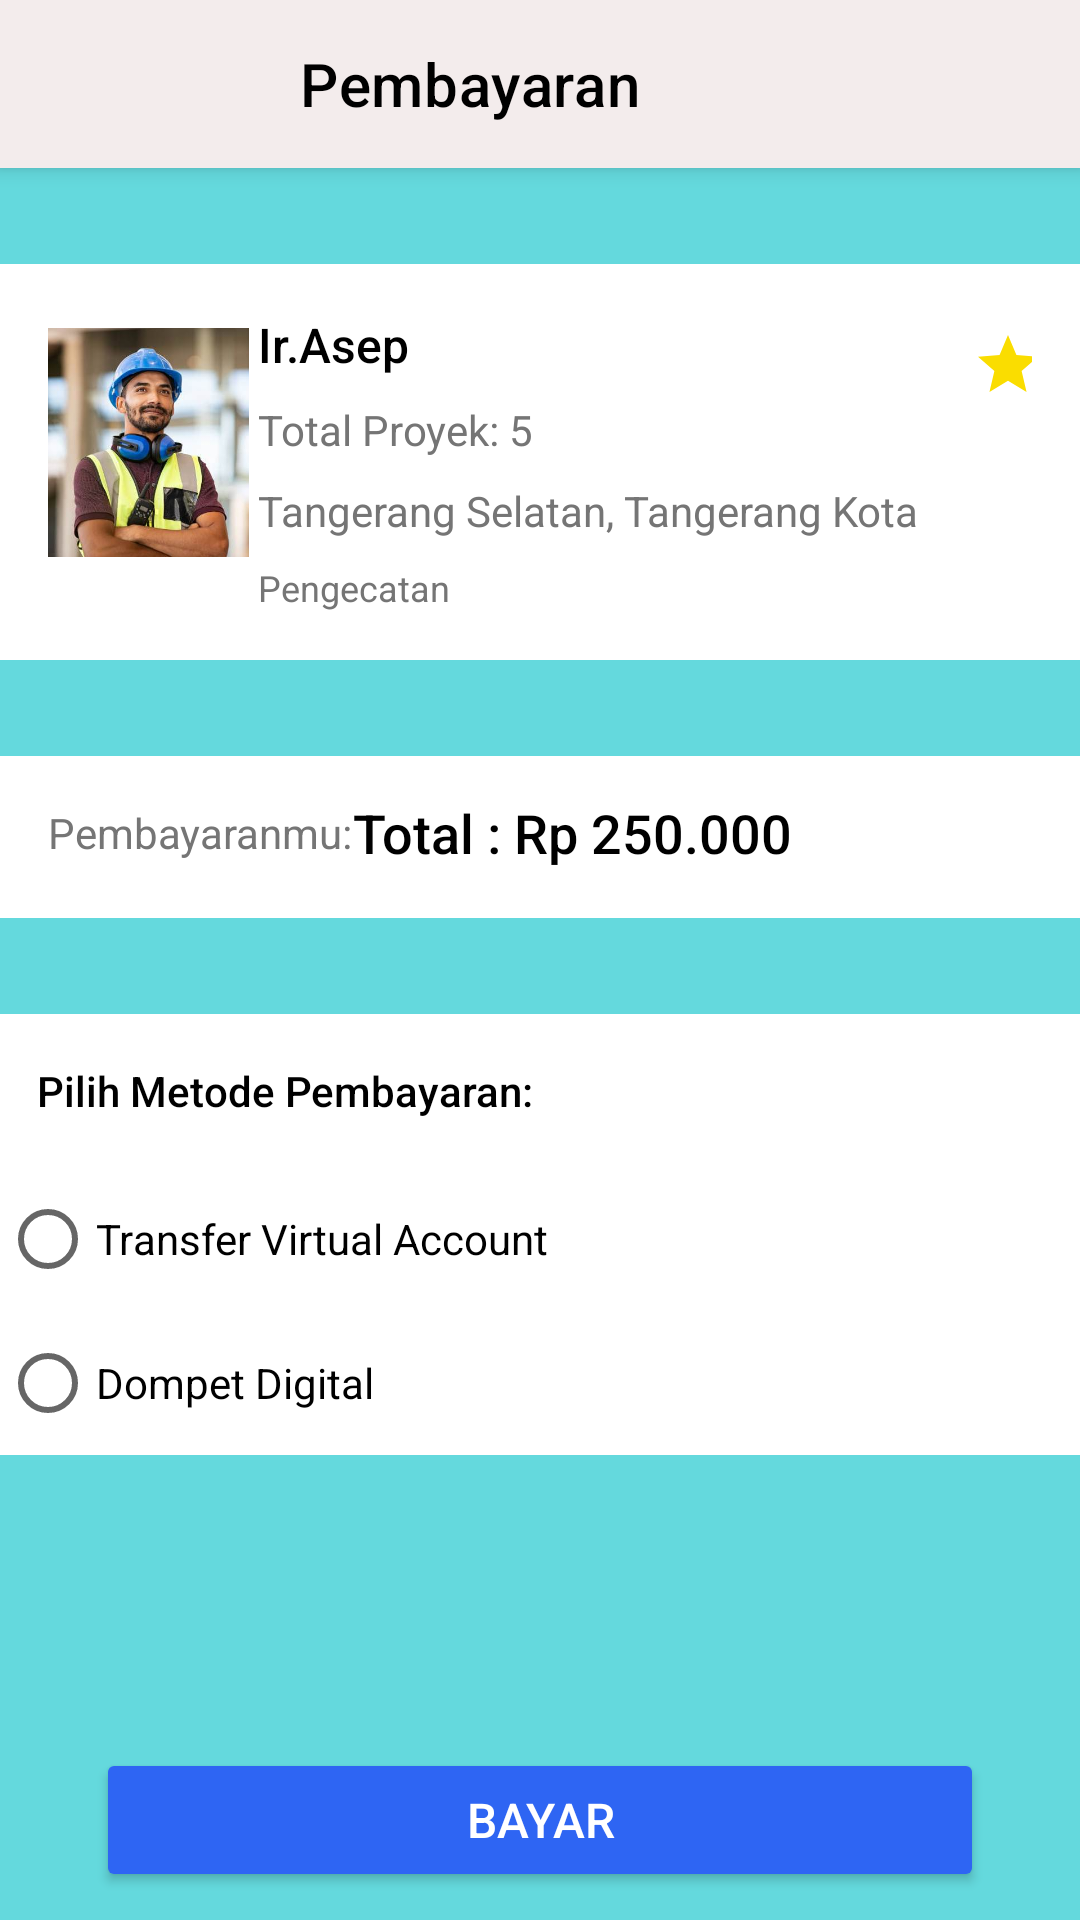

Layout XML and referenced resources for this Android screen:
<!-- AndroidManifest.xml: application theme Theme.Mandoor -->
<!-- res/layout/activity_pembayaran.xml -->
<androidx.constraintlayout.widget.ConstraintLayout xmlns:android="http://schemas.android.com/apk/res/android"
    xmlns:tools="http://schemas.android.com/tools"
    android:layout_width="match_parent"
    android:layout_height="match_parent"
    xmlns:app="http://schemas.android.com/apk/res-auto"
    android:background="@color/primary_background">

    
    <androidx.appcompat.widget.Toolbar
        android:id="@+id/toolbarpembayaran"
        android:layout_width="match_parent"
        android:layout_height="?attr/actionBarSize"
        android:background="@color/light_gray"
        android:elevation="4dp"
        app:layout_constraintEnd_toEndOf="parent"
        app:layout_constraintStart_toStartOf="parent"
        app:layout_constraintTop_toTopOf="parent"
        app:navigationIcon="@drawable/back"
        app:title="@string/pembayaran"
        app:titleMarginStart="100dp"
        app:titleTextColor="@android:color/black" />

    

    <androidx.constraintlayout.widget.ConstraintLayout
        android:id="@+id/cl_profile_card"
        android:layout_width="0dp"
        android:layout_height="wrap_content"
        android:layout_marginTop="32dp"
        android:background="@drawable/card_background"
        android:padding="16dp"
        app:layout_constraintEnd_toEndOf="parent"
        app:layout_constraintHorizontal_bias="0.0"
        app:layout_constraintStart_toStartOf="parent"
        app:layout_constraintTop_toBottomOf="@+id/toolbarpembayaran">

        <ImageView
            android:id="@+id/iv_profile_picture"
            android:layout_width="67dp"
            android:layout_height="87dp"
            android:contentDescription="Profile Picture"
            android:src="@drawable/image_mandor"
            app:layout_constraintStart_toStartOf="parent"
            app:layout_constraintTop_toTopOf="parent" />

        <TextView
            android:id="@+id/tv_name"
            android:layout_width="230dp"
            android:layout_height="wrap_content"
            android:fontFamily="sans-serif-medium"
            android:text="@string/mandorname"
            android:textColor="#000000"
            android:textSize="16sp"
            app:layout_constraintEnd_toEndOf="parent"
            app:layout_constraintHorizontal_bias="0.096"
            app:layout_constraintStart_toEndOf="@id/iv_profile_picture"
            app:layout_constraintTop_toTopOf="@id/iv_profile_picture" />

        <TextView
            android:id="@+id/tv_total_projects"
            android:layout_width="0dp"
            android:layout_height="wrap_content"
            android:layout_marginTop="8dp"
            android:text="Total Proyek: 5"
            android:textColor="#757575"
            android:textSize="14sp"
            app:layout_constraintEnd_toEndOf="@id/tv_name"
            app:layout_constraintStart_toStartOf="@id/tv_name"
            app:layout_constraintTop_toBottomOf="@id/tv_name" />

        <TextView
            android:id="@+id/tv_location"
            android:layout_width="0dp"
            android:layout_height="wrap_content"
            android:layout_marginTop="8dp"
            android:text="@string/jangkauan"
            android:textColor="#757575"
            android:textSize="14sp"
            app:layout_constraintEnd_toEndOf="@id/tv_total_projects"
            app:layout_constraintStart_toStartOf="@id/tv_total_projects"
            app:layout_constraintTop_toBottomOf="@id/tv_total_projects" />

        <TextView
            android:id="@+id/tv_description"
            android:layout_width="0dp"
            android:layout_height="wrap_content"
            android:layout_marginTop="8dp"
            android:text="@string/layanan_recommend"
            android:textColor="#757575"
            android:textSize="12sp"
            app:layout_constraintEnd_toEndOf="@id/tv_location"
            app:layout_constraintStart_toStartOf="@id/tv_location"
            app:layout_constraintTop_toBottomOf="@id/tv_location" />

        <ImageView
            android:id="@+id/bintang"
            android:layout_width="wrap_content"
            android:layout_height="wrap_content"
            android:layout_marginStart="8dp"
            android:src="@drawable/star"
            app:layout_constraintBottom_toTopOf="@+id/tv_total_projects"
            app:layout_constraintStart_toEndOf="@+id/tv_name"
            app:layout_constraintTop_toTopOf="@+id/tv_name"
            app:layout_constraintVertical_bias="1.0" />

        <TextView
            android:id="@+id/tv_rating"
            android:layout_width="wrap_content"
            android:layout_height="wrap_content"
            android:text="@string/rating"
            android:textColor="@color/black"
            android:textSize="14sp"
            app:layout_constraintBottom_toBottomOf="@+id/bintang"
            app:layout_constraintEnd_toEndOf="parent"
            app:layout_constraintHorizontal_bias="0.0"
            app:layout_constraintStart_toEndOf="@+id/bintang"
            app:layout_constraintTop_toTopOf="@id/bintang"
            app:layout_constraintVertical_bias="0.4" />
    </androidx.constraintlayout.widget.ConstraintLayout>

    <androidx.constraintlayout.widget.ConstraintLayout
        android:id="@+id/lin_pembayaranmu"
        android:layout_width="match_parent"
        android:layout_height="54dp"
        android:layout_marginTop="32dp"
        android:background="@drawable/card_background"
        app:layout_constraintEnd_toEndOf="parent"
        app:layout_constraintStart_toStartOf="parent"
        app:layout_constraintTop_toBottomOf="@+id/cl_profile_card">

        <TextView
            android:id="@+id/tv_payment_label"
            android:layout_width="wrap_content"
            android:layout_height="wrap_content"
            android:layout_marginStart="16dp"
            android:layout_marginTop="16dp"
            android:text="@string/pembayaranmu"
            android:textColor="#757575"
            android:textSize="14sp"
            app:layout_constraintStart_toStartOf="parent"
            app:layout_constraintTop_toTopOf="parent" />

        <TextView
            android:id="@+id/tv_payment_amount"
            android:layout_width="wrap_content"
            android:layout_height="wrap_content"
            android:fontFamily="sans-serif-medium"
            android:text="@string/hargaTotal"
            android:textColor="#000000"
            android:textSize="18sp"
            app:layout_constraintBottom_toBottomOf="@+id/tv_payment_label"
            app:layout_constraintStart_toEndOf="@+id/tv_payment_label"
            app:layout_constraintTop_toTopOf="@+id/tv_payment_label" />

    </androidx.constraintlayout.widget.ConstraintLayout>

    <androidx.constraintlayout.widget.ConstraintLayout
        android:id="@+id/cl_method_pembayaran"
        android:layout_width="match_parent"
        android:layout_height="wrap_content"
        android:layout_marginTop="32dp"
        android:background="@drawable/card_background"
        app:layout_constraintEnd_toEndOf="parent"
        app:layout_constraintStart_toStartOf="parent"
        app:layout_constraintTop_toBottomOf="@+id/lin_pembayaranmu">

        <TextView
            android:id="@+id/tv_payment_methods"
            android:layout_width="wrap_content"
            android:layout_height="wrap_content"
            android:layout_marginTop="16dp"
            android:fontFamily="sans-serif-medium"
            android:text="@string/methodbayar"
            android:textColor="#000000"
            android:textSize="14sp"
            app:layout_constraintEnd_toEndOf="parent"
            app:layout_constraintHorizontal_bias="0.064"
            app:layout_constraintStart_toStartOf="parent"
            app:layout_constraintTop_toTopOf="parent" />

        <RadioGroup
            android:id="@+id/rg_payment_methods"
            android:layout_width="0dp"
            android:layout_height="wrap_content"
            android:layout_marginTop="16dp"
            android:orientation="vertical"
            app:layout_constraintEnd_toEndOf="parent"
            app:layout_constraintStart_toStartOf="parent"
            app:layout_constraintTop_toBottomOf="@id/tv_payment_methods">

            <RadioButton
                android:id="@+id/rb_virtual_account"
                android:layout_width="match_parent"
                android:layout_height="wrap_content"
                android:text="@string/viaaccount"
                android:textColor="#000000"
                android:textSize="14sp" />

            <RadioButton
                android:id="@+id/rb_digital_wallet"
                android:layout_width="match_parent"
                android:layout_height="wrap_content"
                android:text="@string/viacash"
                android:textColor="#000000"
                android:textSize="14sp" />
        </RadioGroup>

    </androidx.constraintlayout.widget.ConstraintLayout>

    
    <Button
        android:id="@+id/btn_pay"
        android:layout_width="0dp"
        android:layout_height="wrap_content"
        android:layout_marginStart="32dp"
        android:layout_marginTop="152dp"
        android:layout_marginEnd="32dp"
        android:layout_marginBottom="64dp"
        android:backgroundTint="@color/blue"
        android:fontFamily="sans-serif-medium"
        android:text="Bayar"
        android:textColor="#FFFFFF"
        android:textSize="16sp"
        app:layout_constraintBottom_toBottomOf="parent"
        app:layout_constraintEnd_toEndOf="parent"
        app:layout_constraintHorizontal_bias="1.0"
        app:layout_constraintStart_toStartOf="parent"
        app:layout_constraintTop_toBottomOf="@+id/cl_method_pembayaran" />
</androidx.constraintlayout.widget.ConstraintLayout>
<!-- resources referenced by this layout -->
<resources>
  <color name="black">#FF000000</color>
  <color name="blue">#2E65F3</color>
  <color name="light_gray">#F3ECEC</color>
  <color name="primary_background">#64D9DD</color>
  <!-- drawable card_background (drawable) -->
  <?xml version="1.0" encoding="utf-8"?>
  <layer-list xmlns:android="http://schemas.android.com/apk/res/android">
      
      <item>
          <shape android:shape="rectangle">
              <solid android:color="@color/white" /> 
              <corners android:radius="0dp" />
          </shape>
      </item>
  
      
      <item android:top="4dp" android:left="4dp" android:right="4dp" android:bottom="4dp">
          <shape android:shape="rectangle">
              <solid android:color="#FFFFFF" /> 
              <corners android:radius="0dp" />
          </shape>
      </item>
  </layer-list>
  <!-- drawable image_mandor: jpg bitmap (drawable, 23370 bytes) -->
  <!-- drawable star (drawable) -->
  <vector xmlns:android="http://schemas.android.com/apk/res/android" android:height="24dp" android:tint="#FADD00" android:viewportHeight="24" android:viewportWidth="24" android:width="24dp">
        
      <path android:fillColor="@android:color/white" android:pathData="M12,17.27L18.18,21l-1.64,-7.03L22,9.24l-7.19,-0.61L12,2 9.19,8.63 2,9.24l5.46,4.73L5.82,21z"/>
      
  </vector>
  <string name="hargaTotal">Total : Rp 250.000</string>
  <string name="jangkauan">Tangerang Selatan, Tangerang Kota</string>
  <string name="layanan_recommend">Pengecatan</string>
  <string name="mandorname">Ir.Asep</string>
  <string name="methodbayar">Pilih Metode Pembayaran:</string>
  <string name="pembayaran">Pembayaran</string>
  <string name="pembayaranmu">Pembayaranmu:</string>
  <string name="rating">4</string>
  <string name="viaaccount">Transfer Virtual Account</string>
  <string name="viacash">Dompet Digital</string>
  <style name="Theme.Mandoor" parent="Theme.MaterialComponents.DayNight.NoActionBar">
          
          <item name="colorPrimary">@color/purple_500</item>
          <item name="colorPrimaryVariant">@color/purple_700</item>
          <item name="colorOnPrimary">@color/white</item>
          
          <item name="colorSecondary">@color/teal_200</item>
          <item name="colorSecondaryVariant">@color/teal_700</item>
          <item name="colorOnSecondary">@color/black</item>
          
          <item name="android:statusBarColor">?attr/colorPrimaryVariant</item>
          
      </style>
  <color name="white">#FFFFFFFF</color>
  <color name="purple_500">#FF6200EE</color>
  <color name="purple_700">#FF3700B3</color>
  <color name="teal_200">#FF03DAC5</color>
  <color name="teal_700">#FF018786</color>
</resources>
